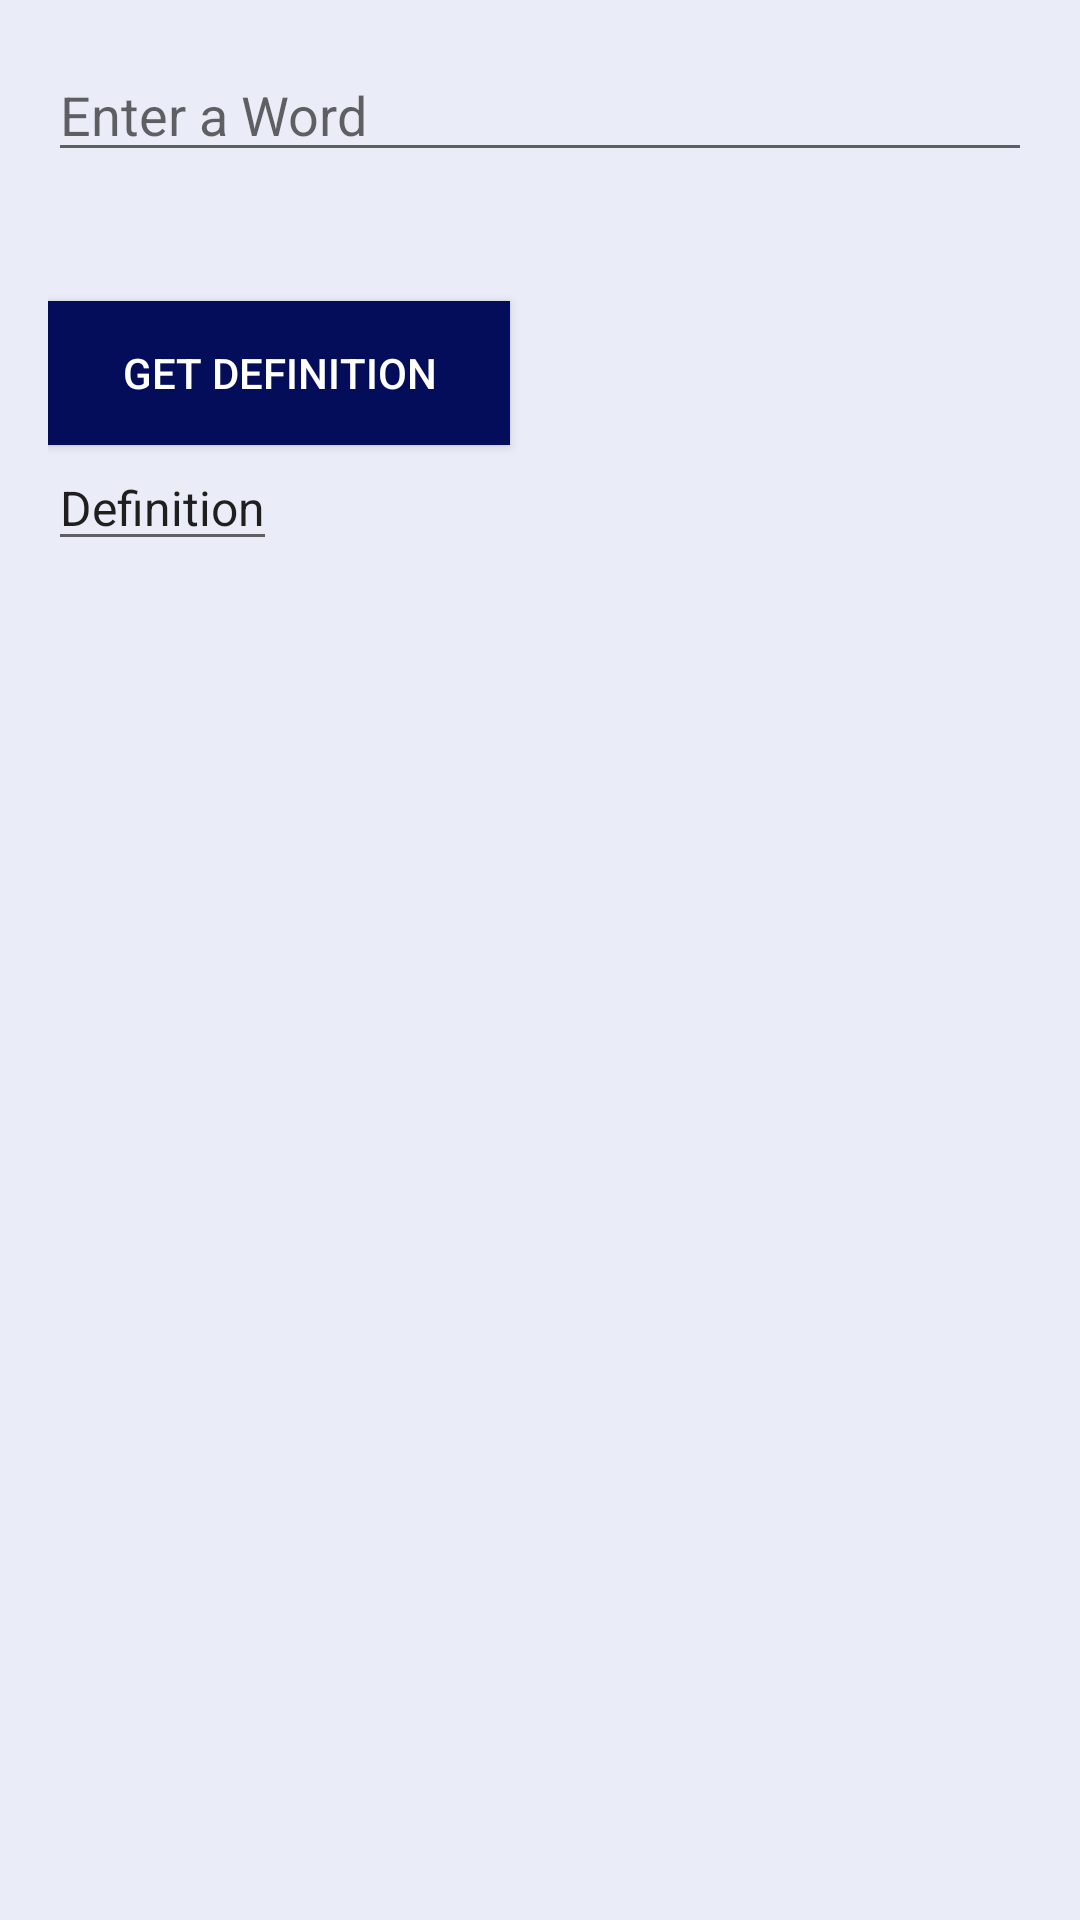

Write the Android layout XML for this screen, with the resource values it uses.
<!-- AndroidManifest.xml: application theme AppTheme -->
<!-- res/layout/activity_add_word.xml -->
<?xml version="1.0" encoding="utf-8"?>
<LinearLayout xmlns:android="http://schemas.android.com/apk/res/android"
    xmlns:app="http://schemas.android.com/apk/res-auto"
    xmlns:tools="http://schemas.android.com/tools"
    android:layout_width="match_parent"
    android:layout_height="match_parent"
    android:orientation="vertical"
    android:padding="16dp"
    tools:context=".AddFolderActivity"
    android:background="#eaedf8">

    <EditText
        android:id="@+id/edit_text_word"
        android:layout_width="match_parent"
        android:layout_height="wrap_content"
        android:hint="Enter a Word"
        android:inputType="text" />

    <Button
        android:id="@+id/button_get_definition"
        android:layout_width="154dp"
        android:layout_height="wrap_content"
        android:layout_below="@id/edit_text_word"
        android:layout_centerHorizontal="true"
        android:layout_marginTop="43dp"
        android:background="#040d5a"
        android:textColor="#ffffff"
        android:text="Get Definition" />


    <EditText
        android:id="@+id/edit_text_definition"
        android:layout_width="wrap_content"
        android:layout_height="wrap_content"
        android:layout_alignParentStart="true"
        android:layout_alignParentLeft="true"
        android:layout_alignParentRight="true"
        android:layout_centerVertical="true"
        android:inputType="textMultiLine"
        android:text="Definition"
        android:textSize="16sp" />


</LinearLayout>
<!-- resources referenced by this layout -->
<resources>
  <style name="AppTheme" parent="Theme.MaterialComponents.Light.DarkActionBar">
          
          <item name="colorPrimary">@color/colorPrimary</item>
          <item name="colorPrimaryDark">@color/colorPrimaryDark</item>
          <item name="colorAccent">@color/colorAccent</item>
          <item name="colorSecondary">@color/colorAccent</item>
          <item name="colorOnSecondary">#ffffff</item>
      </style>
  <color name="colorPrimary">#092E67</color>
  <color name="colorPrimaryDark">#030f21</color>
  <color name="colorAccent">#cfc4eb</color>
</resources>
